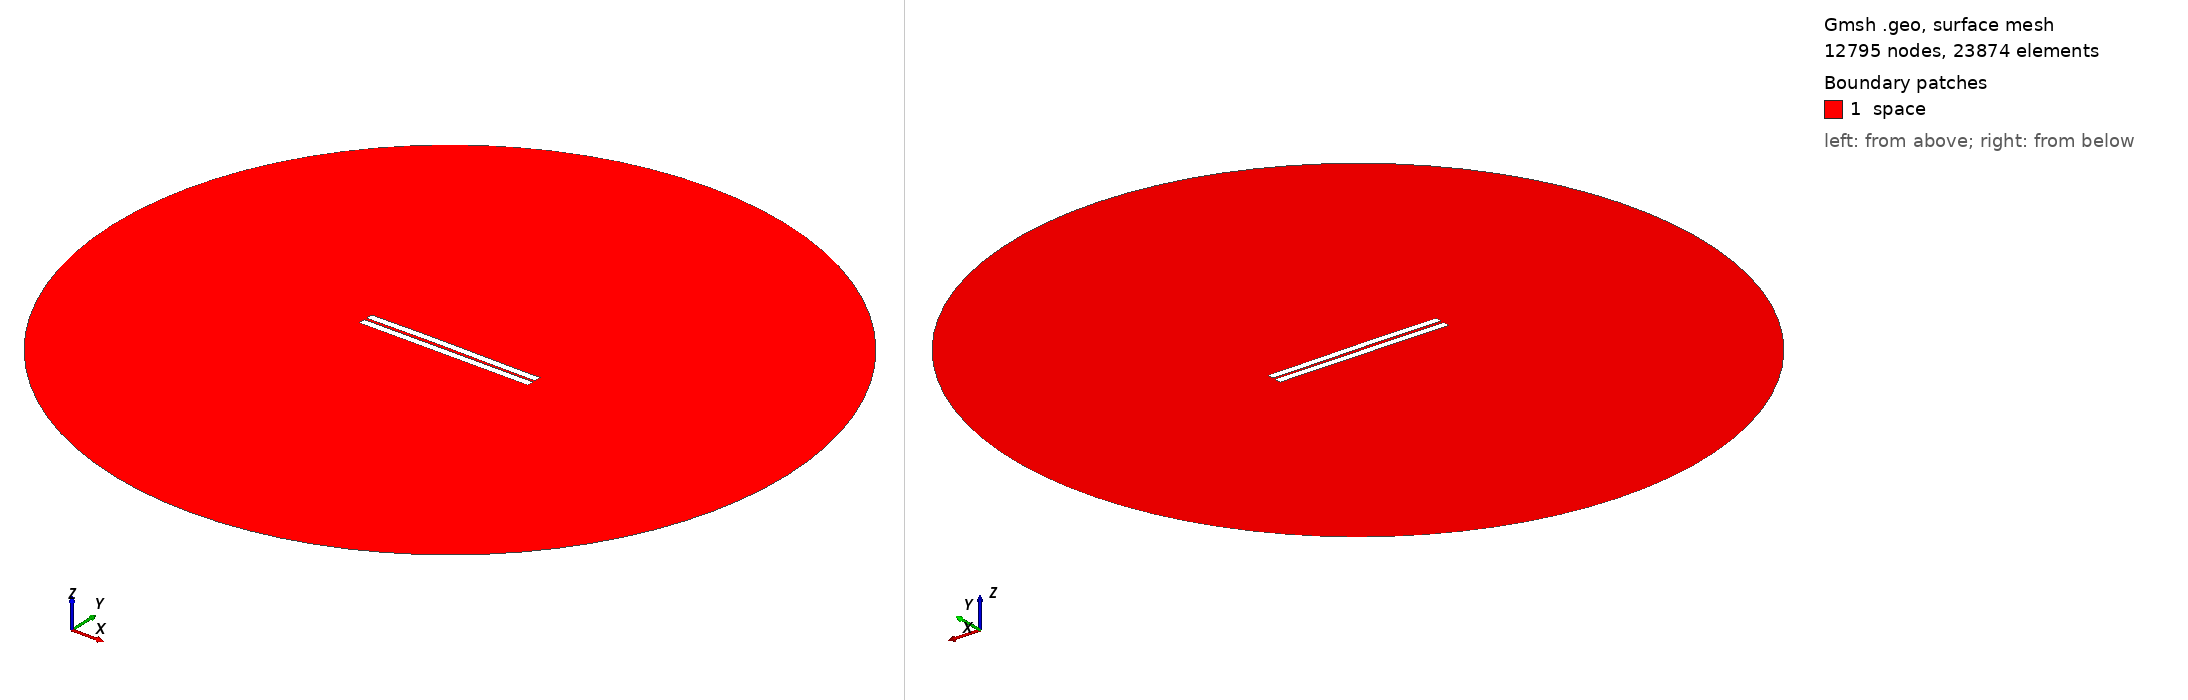

Gmsh geometry script, surface-meshed: 12795 nodes, 23874 surface elements. Boundary patches (legend numbers): 1 space. Left view from above one corner, right view from below the opposite corner. Legend entries are the model's physical surfaces. The drawing asked Gmsh for element sizes between 1% and 20% of the model's largest extent; the script's own settings can give other sizes.

=== 243.geo (drawn) ===
//---------------------------------------
// Geometry kernel
//---------------------------------------

SetFactory("OpenCASCADE");



//---------------------------------------
// Parameters of the geometry
//---------------------------------------

// Overetch of the upper plate
overetch = 0.0;

// Distance between the plates
distance = 1.5;

// Discretization over the x axis (for the deformation)
nx = 50; 

// Length of the plate
L = 100 - overetch; 

// Number of modes
n = 4; 

// 1st mode coefficient
coeff(1) = -0.075;
beta(1) = 0.596864 * 3.1415926535 / L;

// 2nd mode coefficient
coeff(2) = 0.15;
beta(2) = 1.49418 * 3.1415926535 / L;

// 3rd mode coefficient
coeff(3) = 0.07499999999999998;
beta(3) = 2.50025 * 3.1415926535 / L;

// 4th mode coefficient
coeff(4) = 0.0;
beta(4) = 3.49999 * 3.1415926535 / L;



//---------------------------------------
// Upper plate (deformed rectangle)
//---------------------------------------

// Coordiantes of the upper plate
xmin = -50;
xmax = 50 - overetch;

// Height of the upper plate
yheight = 4 - 2 * overetch;

// Indexes of the points
UpperID[] = {};
LowerID[] = {};
LeftID[] = {};
RightID[] = {};

// Point index
p = 1;

// Horizontal edges
For i In {1:nx}
    x = xmin + (i-1)*(xmax - xmin)/(nx-1);

    y_bottom = distance / 2 + overetch;
    For j In {1:n}
        C = (Cosh(beta(j)*L) + Cos(beta(j)*L)) / (Sinh(beta(j)*L) + Sin(beta(j)*L));
        y_bottom  = y_bottom + coeff(j) * (Cosh(beta(j)*(x+50)) - Cos(beta(j)*(x+50)) - C * (Sinh(beta(j)*(x+50)) - Sin(beta(j)*(x+50))));
    EndFor

    y_top = y_bottom + yheight;

    Point(p) = {x, y_top, 0, 1.0};
    UpperID[i] = p;
    p = p + 1;

    Point(p) = {x, y_bottom, 0, 1.0};
    LowerID[i] = p;
    p = p + 1;
EndFor

// Create point lists
UpperPts[] = {}; LowerPts[] = {};
For i In {1:nx}
  UpperPts[] += {UpperID[i]};
  LowerPts[] += {LowerID[i]};
EndFor

// Build splines
Spline(1) = {UpperPts[]};
Spline(2) = {LowerPts[]};
Line(3) = {LowerPts[nx-1], UpperPts[nx-1]};
Line(4) = {LowerPts[0], UpperPts[0]};

// Build the plane surface
Curve Loop(1) = {2, 3, -1, -4};
Plane Surface(1) = {1};



//---------------------------------------
// Lower plate (rectangle)
//---------------------------------------

// Vertices
Point(1001) = {-50, -1, 0, 1.0};
Point(1002) = { 50, -1, 0, 1.0};
Point(1003) = { 50,  -5, 0, 1.0};
Point(1004) = {-50,  -5, 0, 1.0};

// Edges
Line(5) = {1001, 1002};
Line(6) = {1002, 1003};
Line(7) = {1003, 1004};
Line(8) = {1004, 1001};

// Plane surface
Line Loop(2) = {5, 6, 7, 8};
Plane Surface(2) = {2}; 



//---------------------------------------
// Outer (fictious) boundary
//---------------------------------------

// Points
Point(1005) = {0, 0, 0};       // Center
Point(1006) = {200, 0, 0};     // Start point
Point(1007) = {0, 200, 0};     // 90 degrees
Point(1008) = {-200, 0, 0};    // 180 degrees
Point(1009) = {0, -200, 0};    // 270 degrees

// Circle arcs (each needs start, center, end)
Circle(9) = {1006, 1005, 1007};
Circle(10) = {1007, 1005, 1008};
Circle(11) = {1008, 1005, 1009};
Circle(12) = {1009, 1005, 1006};

// Plane surface for the entire domain
Curve Loop(3) = {9, 10, 11, 12};
Surface(3) = {3};

// Subtract the plates from the whole domain to obtain the actual domain where we want to solve the equations
BooleanDifference{ Surface{3}; Delete; }{ Surface{1}; Surface{2}; Delete; }




//---------------------------------------
// Transfinite Lines/Curves
//---------------------------------------

// Set the number of points on the boundaries
r = 7;

// Plates
Transfinite Curve {1, 2} = 50*r Using Progression 1;
Transfinite Curve {3, 4} = 2*r Using Progression 1;
Transfinite Line {5, 7} = 50*r Using Progression 1;
Transfinite Line {6, 8} = 2*r Using Progression 1;

// Outer boundary
Transfinite Line {9, 10, 11, 12} = 20 Using Progression 1;



//---------------------------------------
// Physical groups
//---------------------------------------                

// Physical curves (boundaries)
Physical Line("force_segment", 10) = {2};
Physical Line("upper_plate", 11) = {1, 3, 4};
Physical Line("lower_plate", 12) = {5, 6, 7, 8};
Physical Line("boundary", 20) = {9, 10, 11, 12};

// Physical Surfaces
Physical Surface("space", 30) = {3};



//---------------------------------------
// 6. Generate the Mesh
//---------------------------------------

// 2D mesh generation
Mesh 2;
